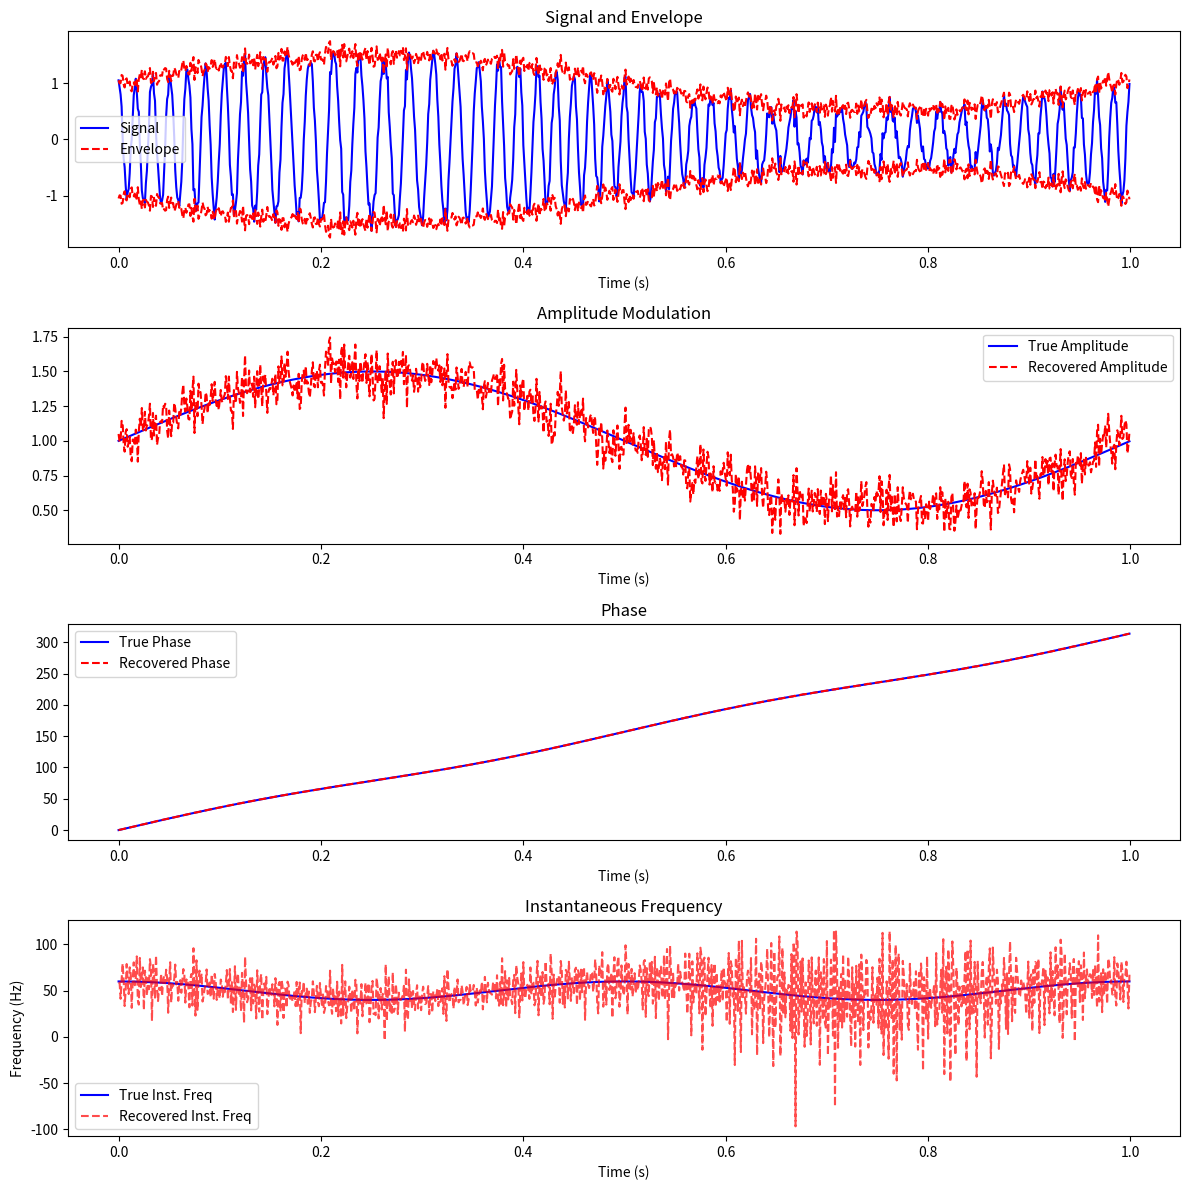

Write the Python code that produced this figure.
"""
Discrete Hilbert Transform Implementation
=========================================

Implementation of the Discrete Hilbert Transform for computing analytic signals
as part of the DMD algorithm.

[redacted]
[redacted]
[redacted]

IEEE INFOCOM 2026

Mathematical Background:
-----------------------
The N-point Hilbert transform is characterized by its DFT coefficients:

    H[k] = { -j  for 1 ≤ k < N/2
           {  0  for k = 0, N/2
           {  j  for N/2 < k ≤ N-1

The impulse response is:
    h[n] = (2 * sin²(πn/2)) / (πn) = (1 - (-1)^n) / (πn),  n ≠ 0
    h[0] = 0

The analytic signal z[n] associated with a real discrete signal x[n] is:
    z[n] = x[n] + j * H{x[n]}

This allows extraction of:
- Instantaneous amplitude: A[n] = |z[n]|
- Instantaneous phase: φ[n] = arg(z[n])
- Instantaneous frequency: ω[n] = dφ[n]/dn
"""

import numpy as np
from numpy.fft import fft, ifft
from typing import Tuple, Optional, Union
from scipy.signal import hilbert as scipy_hilbert


class DiscreteHilbertTransform:
    """
    Discrete Hilbert Transform for computing analytic signals.
    
    This class implements the discrete Hilbert transform as defined in the paper,
    used for computing instantaneous amplitude and frequency of IMFs.
    
[redacted]
[redacted]
    
    The Hilbert transform converts a real signal into its analytic signal,
    which has only positive frequency components. This is essential for
    computing instantaneous amplitude and phase.
    
    Attributes:
        use_scipy: Whether to use scipy's implementation as backend
        
    Example:
    --------
    >>> hilbert = DiscreteHilbertTransform()
    >>> signal = np.sin(2 * np.pi * 10 * t)
    >>> analytic = hilbert.transform(signal)
    >>> amplitude = hilbert.get_envelope(signal)
    >>> phase = hilbert.get_phase(signal)
    """
    
    def __init__(self, use_scipy: bool = False):
        """
        Initialize the Hilbert transform.
        
        Parameters:
        -----------
        use_scipy : bool
            If True, use scipy.signal.hilbert as backend.
            If False, use custom implementation based on paper equations.
            Default is False.
        """
        self.use_scipy = use_scipy
        self._cached_H = {}  # Cache transfer functions for different lengths
    
    def transform(self, signal: np.ndarray) -> np.ndarray:
        """
        Compute the Hilbert transform of a signal.
        
        This returns the imaginary part of the analytic signal.
        
        Parameters:
        -----------
        signal : np.ndarray
            Input real signal of shape (N,) or (N, C)
            
        Returns:
        --------
        np.ndarray
            Hilbert transform of the signal (imaginary part of analytic signal)
        """
        if signal.ndim == 1:
            return self._transform_1d(signal)
        elif signal.ndim == 2:
            transformed = np.zeros_like(signal)
            for c in range(signal.shape[1]):
                transformed[:, c] = self._transform_1d(signal[:, c])
            return transformed
        else:
            raise ValueError(f"Signal must be 1D or 2D, got shape {signal.shape}")
    
    def _transform_1d(self, signal: np.ndarray) -> np.ndarray:
        """
        Compute Hilbert transform of a 1D signal.
        
        Implements Equations 6-8 from the paper.
        
        Parameters:
        -----------
        signal : np.ndarray
            Input signal of shape (N,)
            
        Returns:
        --------
        np.ndarray
            Hilbert transform
        """
        if self.use_scipy:
            analytic = scipy_hilbert(signal)
            return np.imag(analytic)
        
        N = len(signal)
        
        # Get or compute transfer function - Eq. 6
        H = self._get_transfer_function(N)
        
        # Compute DFT
        X = fft(signal)
        
        # Apply Hilbert transfer function
        Y = X * H
        
        # Return to time domain
        return np.real(ifft(Y))
    
    def _get_transfer_function(self, N: int) -> np.ndarray:
        """
        Get the Hilbert transform transfer function.
        
        Implements Equation 6 from the paper:
            H[k] = { -j  for 1 ≤ k < N/2
                   {  0  for k = 0, N/2
                   {  j  for N/2 < k ≤ N-1
        
        Parameters:
        -----------
        N : int
            Signal length
            
        Returns:
        --------
        np.ndarray
            Transfer function coefficients
        """
        if N in self._cached_H:
            return self._cached_H[N]
        
        H = np.zeros(N, dtype=complex)
        
        # Positive frequencies: -j (multiply by -j to get Hilbert transform)
        H[1:N//2] = -1j
        
        # Negative frequencies: +j
        H[N//2+1:] = 1j
        
        # DC and Nyquist: 0
        H[0] = 0
        if N % 2 == 0:
            H[N//2] = 0
        
        self._cached_H[N] = H
        return H
    
    def get_analytic_signal(self, signal: np.ndarray) -> np.ndarray:
        """
        Compute the analytic signal.
        
        Implements Equation 8 from the paper:
            z[n] = x[n] + j * H{x[n]}
        
        Parameters:
        -----------
        signal : np.ndarray
            Input real signal
            
        Returns:
        --------
        np.ndarray
            Complex analytic signal
        """
        if self.use_scipy:
            return scipy_hilbert(signal)
        
        hilbert_transform = self.transform(signal)
        return signal + 1j * hilbert_transform
    
    def get_envelope(self, signal: np.ndarray) -> np.ndarray:
        """
        Compute the instantaneous amplitude (envelope) of a signal.
        
        A[n] = |z[n]| = sqrt(x[n]² + H{x[n]}²)
        
        Parameters:
        -----------
        signal : np.ndarray
            Input signal
            
        Returns:
        --------
        np.ndarray
            Instantaneous amplitude envelope
        """
        analytic = self.get_analytic_signal(signal)
        return np.abs(analytic)
    
    def get_phase(self, signal: np.ndarray, unwrap: bool = True) -> np.ndarray:
        """
        Compute the instantaneous phase of a signal.
        
        φ[n] = arg(z[n]) = atan2(H{x[n]}, x[n])
        
        Parameters:
        -----------
        signal : np.ndarray
            Input signal
        unwrap : bool
            If True, unwrap the phase to avoid discontinuities.
            Default is True.
            
        Returns:
        --------
        np.ndarray
            Instantaneous phase
        """
        analytic = self.get_analytic_signal(signal)
        phase = np.angle(analytic)
        
        if unwrap:
            phase = np.unwrap(phase)
        
        return phase
    
    def get_instantaneous_frequency(
        self,
        signal: np.ndarray,
        fs: float = 1.0
    ) -> np.ndarray:
        """
        Compute the instantaneous frequency of a signal.
        
        ω[n] = (φ[n+1] - φ[n]) / (2π)
        
        Parameters:
        -----------
        signal : np.ndarray
            Input signal
        fs : float
            Sampling frequency. Default is 1.0 (normalized).
            
        Returns:
        --------
        np.ndarray
            Instantaneous frequency
        """
        phase = self.get_phase(signal, unwrap=True)
        
        # Compute phase derivative
        inst_freq = np.diff(phase) * fs / (2 * np.pi)
        
        # Pad to maintain length
        inst_freq = np.concatenate([[inst_freq[0]], inst_freq])
        
        return inst_freq
    
    def get_impulse_response(self, N: int) -> np.ndarray:
        """
        Get the impulse response of the Hilbert transform.
        
        Implements Equation 7 from the paper:
            h[n] = (1 - (-1)^n) / (πn),  n ≠ 0
            h[0] = 0
        
        Parameters:
        -----------
        N : int
            Length of impulse response
            
        Returns:
        --------
        np.ndarray
            Impulse response
        """
        n = np.arange(N) - N // 2  # Center around 0
        
        with np.errstate(divide='ignore', invalid='ignore'):
            h = (1 - (-1) ** n) / (np.pi * n)
        
        # Handle n = 0
        h[N // 2] = 0
        
        return h
    
    def decompose_am_fm(
        self,
        signal: np.ndarray,
        fs: float = 1.0
    ) -> Tuple[np.ndarray, np.ndarray, np.ndarray]:
        """
        Decompose signal into amplitude and frequency modulation components.
        
        A signal can be represented as:
            x[n] = A[n] * cos(φ[n])
        
        Parameters:
        -----------
        signal : np.ndarray
            Input signal
        fs : float
            Sampling frequency
            
        Returns:
        --------
        Tuple[np.ndarray, np.ndarray, np.ndarray]
            Amplitude A[n], phase φ[n], and instantaneous frequency ω[n]
        """
        amplitude = self.get_envelope(signal)
        phase = self.get_phase(signal, unwrap=True)
        inst_freq = self.get_instantaneous_frequency(signal, fs)
        
        return amplitude, phase, inst_freq
    
    def is_imf(
        self,
        signal: np.ndarray,
        tolerance: float = 0.1
    ) -> Tuple[bool, dict]:
        """
        Check if a signal is a valid Intrinsic Mode Function (IMF).
        
        An IMF should have:
        1. Number of extrema and zero crossings differ by at most 1
        2. Mean of upper and lower envelopes is approximately zero
        3. Instantaneous frequency is non-negative
        
        Parameters:
        -----------
        signal : np.ndarray
            Input signal to check
        tolerance : float
            Tolerance for envelope mean check
            
        Returns:
        --------
        Tuple[bool, dict]
            Boolean indicating if signal is IMF, and dictionary with details
        """
        # Count extrema
        diff_signal = np.diff(signal)
        sign_changes = np.diff(np.sign(diff_signal))
        num_extrema = np.sum(np.abs(sign_changes) > 0)
        
        # Count zero crossings
        sign_signal = np.sign(signal)
        zero_crossings = np.sum(np.abs(np.diff(sign_signal)) > 0)
        
        # Check extrema/zero-crossing condition
        extrema_condition = np.abs(num_extrema - zero_crossings) <= 1
        
        # Compute envelope and check mean
        amplitude = self.get_envelope(signal)
        envelope_mean = np.mean(amplitude * np.sign(signal))
        envelope_condition = np.abs(envelope_mean) < tolerance * np.max(np.abs(signal))
        
        # Check instantaneous frequency
        inst_freq = self.get_instantaneous_frequency(signal)
        freq_condition = np.mean(inst_freq >= -tolerance) > 0.95
        
        is_valid = extrema_condition and envelope_condition and freq_condition
        
        details = {
            'num_extrema': num_extrema,
            'num_zero_crossings': zero_crossings,
            'extrema_condition': extrema_condition,
            'envelope_mean': envelope_mean,
            'envelope_condition': envelope_condition,
            'freq_condition': freq_condition,
            'mean_inst_freq': np.mean(inst_freq)
        }
        
        return is_valid, details


class HilbertHuangTransform:
    """
    Hilbert-Huang Transform (HHT) for time-frequency analysis.
    
    Combines empirical mode decomposition with Hilbert spectral analysis.
    
    Author: Ali Vahedi (Mohammad Ali Vahedifar)
    IEEE INFOCOM 2025
    """
    
    def __init__(self):
        """Initialize HHT."""
        self.hilbert = DiscreteHilbertTransform()
    
    def compute_hilbert_spectrum(
        self,
        modes: np.ndarray,
        fs: float = 1.0,
        num_freq_bins: int = 256
    ) -> Tuple[np.ndarray, np.ndarray, np.ndarray]:
        """
        Compute Hilbert spectrum from modes.
        
        Parameters:
        -----------
        modes : np.ndarray
            Array of modes, shape (M, N)
        fs : float
            Sampling frequency
        num_freq_bins : int
            Number of frequency bins
            
        Returns:
        --------
        Tuple[np.ndarray, np.ndarray, np.ndarray]
            Time axis, frequency axis, and spectrum matrix
        """
        if modes.ndim == 1:
            modes = modes.reshape(1, -1)
        
        M, N = modes.shape
        
        # Time axis
        t = np.arange(N) / fs
        
        # Frequency axis
        freq_bins = np.linspace(0, fs / 2, num_freq_bins)
        
        # Spectrum matrix
        spectrum = np.zeros((num_freq_bins, N))
        
        for mode in modes:
            amplitude, phase, inst_freq = self.hilbert.decompose_am_fm(mode, fs)
            
            # Map instantaneous frequency to bins
            for n in range(N):
                if inst_freq[n] >= 0 and inst_freq[n] < fs / 2:
                    bin_idx = int(inst_freq[n] / (fs / 2) * (num_freq_bins - 1))
                    bin_idx = min(bin_idx, num_freq_bins - 1)
                    spectrum[bin_idx, n] += amplitude[n] ** 2
        
        return t, freq_bins, spectrum
    
    def compute_marginal_spectrum(
        self,
        modes: np.ndarray,
        fs: float = 1.0,
        num_freq_bins: int = 256
    ) -> Tuple[np.ndarray, np.ndarray]:
        """
        Compute marginal Hilbert spectrum.
        
        Parameters:
        -----------
        modes : np.ndarray
            Array of modes
        fs : float
            Sampling frequency
        num_freq_bins : int
            Number of frequency bins
            
        Returns:
        --------
        Tuple[np.ndarray, np.ndarray]
            Frequency axis and marginal spectrum
        """
        t, freq_bins, spectrum = self.compute_hilbert_spectrum(modes, fs, num_freq_bins)
        
        # Marginal spectrum: integrate over time
        marginal = np.sum(spectrum, axis=1)
        
        return freq_bins, marginal


if __name__ == "__main__":
    # Example usage
    import matplotlib.pyplot as plt
    
    # Create test signal: AM-FM signal
    np.random.seed(42)
    N = 1000
    fs = 1000  # Hz
    t = np.arange(N) / fs
    
    # Carrier frequency with frequency modulation
    fc = 50  # Hz
    fm = 2   # Modulation frequency
    freq_deviation = 10  # Hz
    
    # Amplitude modulation
    am_freq = 1  # Hz
    amplitude = 1 + 0.5 * np.sin(2 * np.pi * am_freq * t)
    
    # FM signal
    phase = 2 * np.pi * fc * t + (freq_deviation / fm) * np.sin(2 * np.pi * fm * t)
    signal = amplitude * np.cos(phase)
    
    # Add some noise
    signal += 0.1 * np.random.randn(N)
    
    # Apply Hilbert transform
    hilbert = DiscreteHilbertTransform()
    
    # Get components
    recovered_amplitude = hilbert.get_envelope(signal)
    recovered_phase = hilbert.get_phase(signal)
    inst_freq = hilbert.get_instantaneous_frequency(signal, fs)
    
    # Check if it's an IMF
    is_imf, details = hilbert.is_imf(signal)
    print(f"Is IMF: {is_imf}")
    print(f"Details: {details}")
    
    # Plot
    fig, axes = plt.subplots(4, 1, figsize=(12, 12))
    
    axes[0].plot(t, signal, 'b-', label='Signal')
    axes[0].plot(t, recovered_amplitude, 'r--', label='Envelope')
    axes[0].plot(t, -recovered_amplitude, 'r--')
    axes[0].set_title('Signal and Envelope')
    axes[0].legend()
    axes[0].set_xlabel('Time (s)')
    
    axes[1].plot(t, amplitude, 'b-', label='True Amplitude')
    axes[1].plot(t, recovered_amplitude, 'r--', label='Recovered Amplitude')
    axes[1].set_title('Amplitude Modulation')
    axes[1].legend()
    axes[1].set_xlabel('Time (s)')
    
    axes[2].plot(t, np.unwrap(phase), 'b-', label='True Phase')
    axes[2].plot(t, recovered_phase, 'r--', label='Recovered Phase')
    axes[2].set_title('Phase')
    axes[2].legend()
    axes[2].set_xlabel('Time (s)')
    
    # True instantaneous frequency
    true_inst_freq = fc + freq_deviation * np.cos(2 * np.pi * fm * t)
    axes[3].plot(t, true_inst_freq, 'b-', label='True Inst. Freq')
    axes[3].plot(t, inst_freq, 'r--', alpha=0.7, label='Recovered Inst. Freq')
    axes[3].set_title('Instantaneous Frequency')
    axes[3].legend()
    axes[3].set_xlabel('Time (s)')
    axes[3].set_ylabel('Frequency (Hz)')
    
    plt.tight_layout()
    plt.savefig('hilbert_transform_example.png', dpi=150)
    print("\nSaved example to 'hilbert_transform_example.png'")
